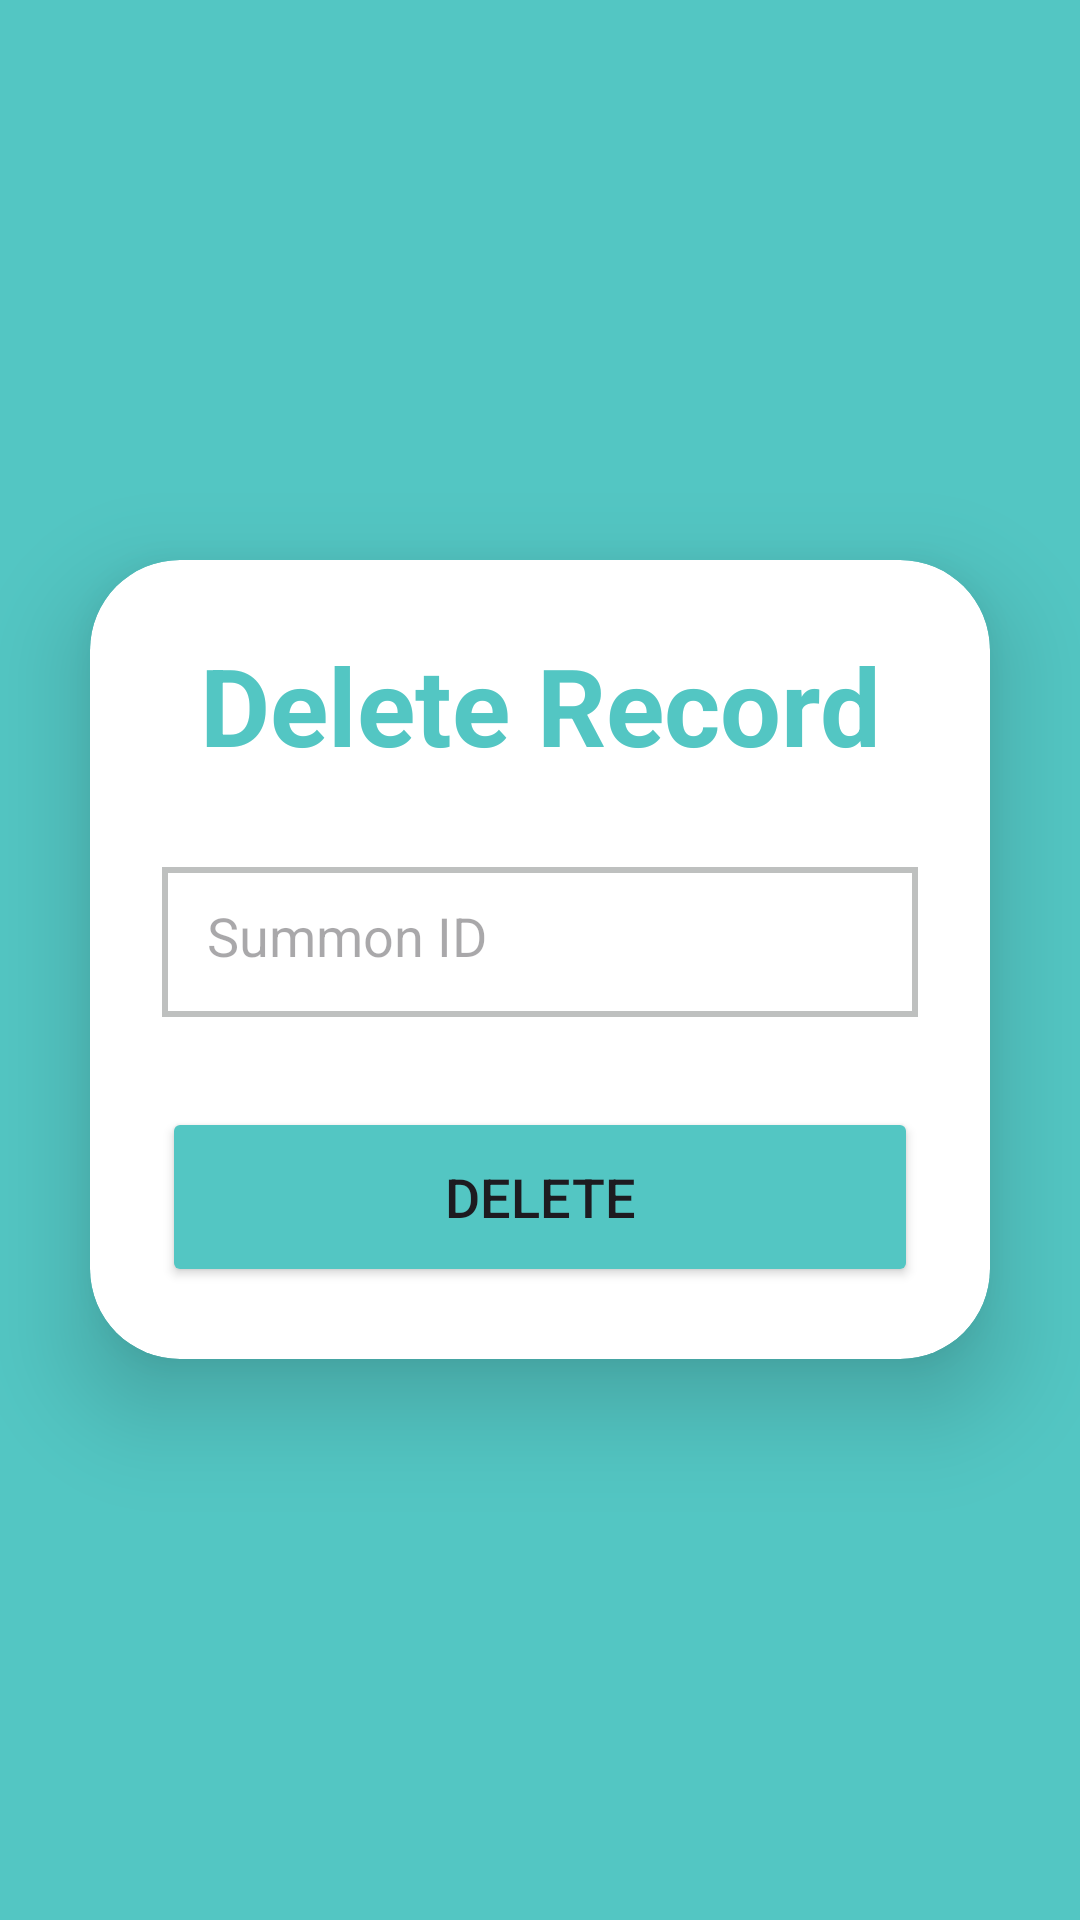

This screen was rendered from an Android layout file. Write that file and the resources it references.
<!-- AndroidManifest.xml: application theme Theme.LoginScreen -->
<!-- res/layout/fragment_delete.xml -->
<?xml version="1.0" encoding="utf-8"?>
<FrameLayout
    xmlns:android="http://schemas.android.com/apk/res/android"
    xmlns:tools="http://schemas.android.com/tools"
    xmlns:app="http://schemas.android.com/apk/res-auto"
    android:layout_width="match_parent"
    android:layout_height="match_parent"
    tools:context=".DeleteFragment">

    <LinearLayout
        android:layout_width="match_parent"
        android:layout_height="match_parent"
        android:background="@drawable/login_background"
        android:orientation="vertical"
        android:gravity="center">

        <androidx.cardview.widget.CardView
            android:layout_width="match_parent"
            android:layout_height="wrap_content"
            android:layout_margin="30dp"
            app:cardCornerRadius="30dp"
            app:cardElevation="20dp"
            android:background="@drawable/custom_edittext">

            <LinearLayout
                android:layout_width="match_parent"
                android:layout_height="wrap_content"
                android:orientation="vertical"
                android:layout_gravity="center_horizontal"
                android:padding="24dp">

                <TextView
                    android:layout_width="match_parent"
                    android:layout_height="wrap_content"
                    android:text="Delete Record"
                    android:id="@+id/deleteRecordText"
                    android:textSize="36sp"
                    android:textAlignment="center"
                    android:textStyle="bold"
                    android:textColor="@color/blue"
                    android:layout_marginBottom="10dp"/>

                <EditText
                    android:layout_width="match_parent"
                    android:layout_height="50dp"
                    android:id="@+id/delete_SummonID"
                    android:background="@drawable/square"
                    android:drawablePadding="8dp"
                    android:hint="Summon ID"
                    android:padding="15dp"
                    android:textColor="@color/black"
                    android:textColorHighlight="@color/cardview_dark_background"
                    android:layout_marginTop="20dp"/>

                <Button
                    android:layout_width="match_parent"
                    android:layout_height="60dp"
                    android:id="@+id/delete_button"
                    android:text="Delete"
                    android:textSize="18sp"
                    android:layout_marginTop="30dp"
                    android:backgroundTint="@color/blue"
                    app:cornerRadius = "15dp" />

            </LinearLayout>
        </androidx.cardview.widget.CardView>
    </LinearLayout>

</FrameLayout>
<!-- resources referenced by this layout -->
<resources>
  <color name="black">#FF000000</color>
  <color name="blue">#53C6C3</color>
  <!-- drawable login_background (drawable) -->
  <?xml version="1.0" encoding="utf-8"?>
  <shape xmlns:android="http://schemas.android.com/apk/res/android">
  
      <gradient android:type="linear" android:angle="100"
          android:startColor="#53C6C3" android:endColor="#53C6C3"/>
  </shape>
  <!-- drawable square (drawable) -->
  <?xml version="1.0" encoding="utf-8"?>
  <shape xmlns:android="http://schemas.android.com/apk/res/android"
      android:shape="rectangle">
  
      <stroke
          android:width="2dp"
          android:color="@color/light_grey"/>
  </shape>
  <style name="Theme.LoginScreen" parent="Base.Theme.LoginScreen" />
  <color name="light_grey">#bec0bf</color>
  <style name="Base.Theme.LoginScreen" parent="Theme.Material3.DayNight.NoActionBar">
          
          <item name="colorPrimary">@color/blue</item>
          <item name="colorPrimaryVariant">@color/blue</item>
          <item name="colorOnPrimary">@color/white</item>
          
          <item name="colorSecondary">@color/teal_200</item>
          <item name="colorSecondaryVariant">@color/teal_700</item>
          <item name="colorOnSecondary">@color/black</item>
          
          <item name="android:statusBarColor">?attr/colorPrimaryVariant</item>
      </style>
  <color name="white">#FFFFFFFF</color>
  <color name="teal_200">#FF03DAC5</color>
  <color name="teal_700">#FF018786</color>
</resources>
